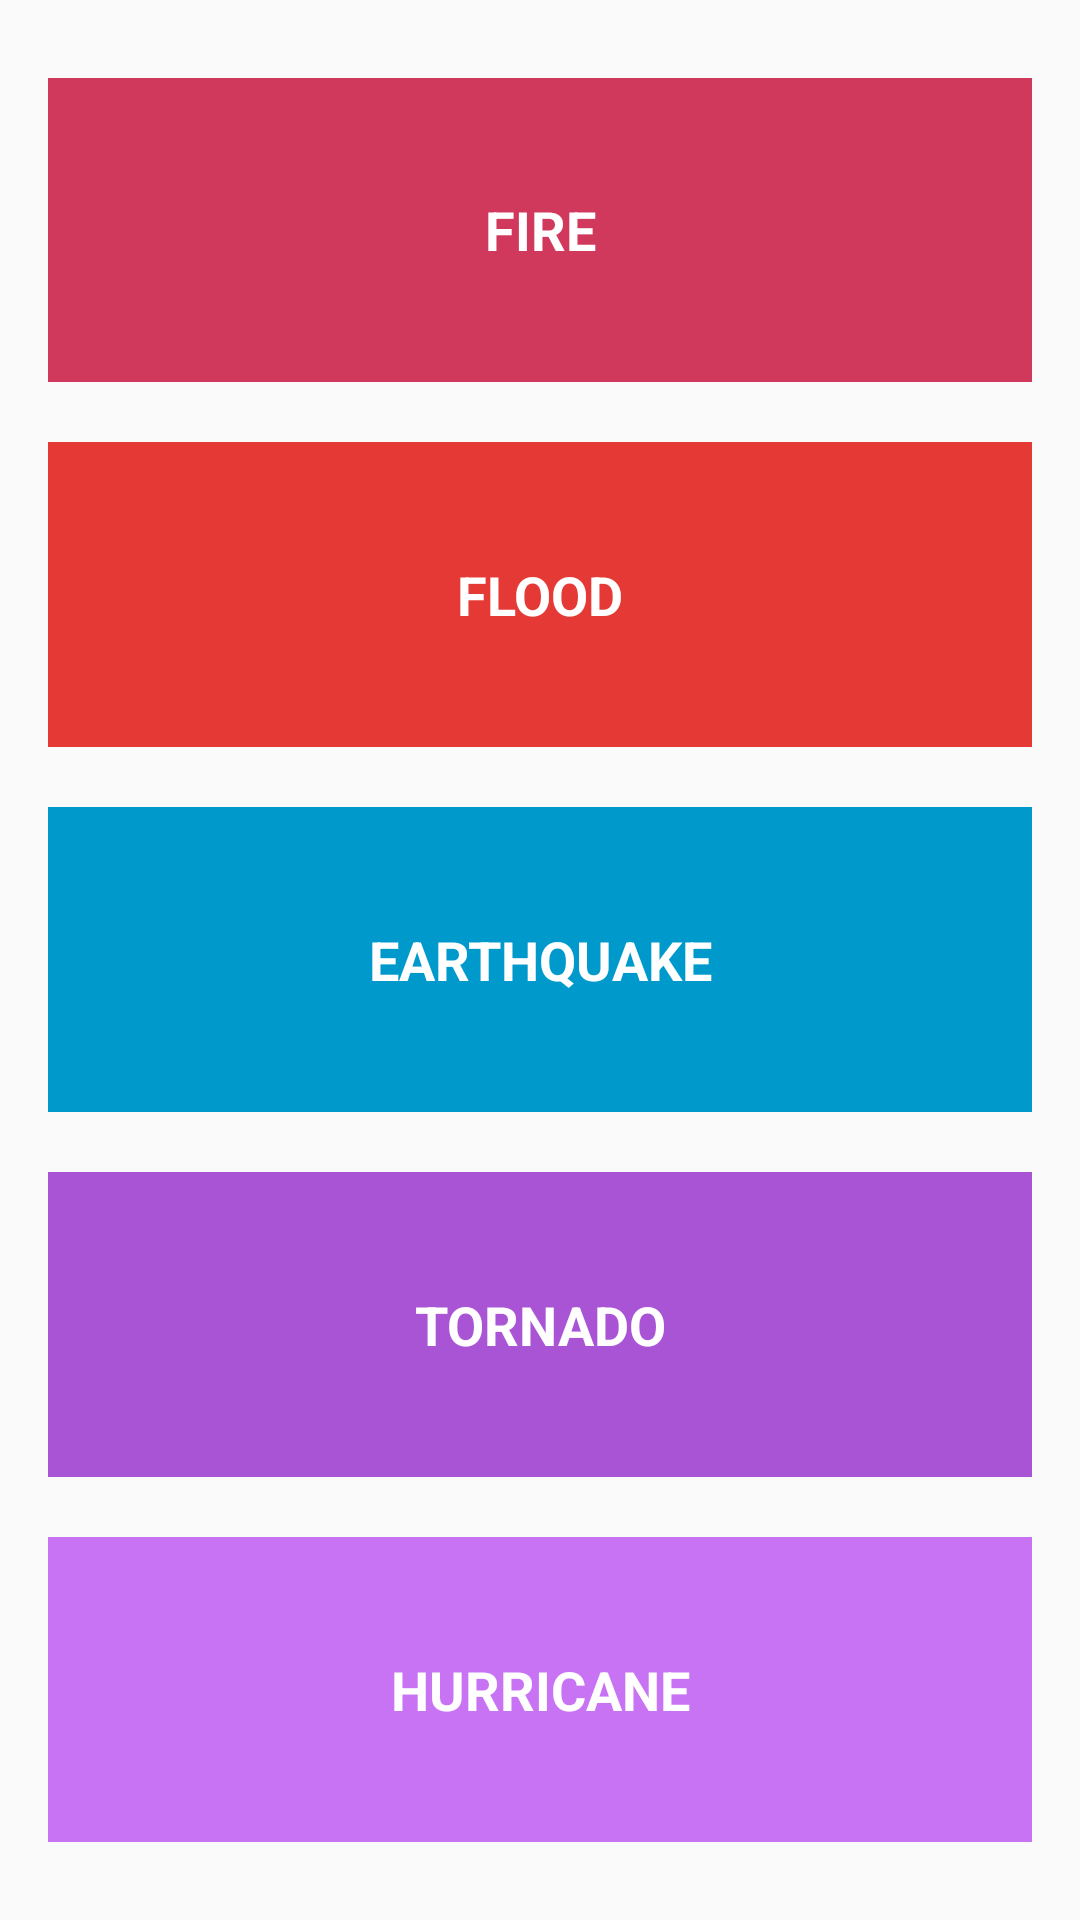

Here is an Android app screen rendered from its layout file. Give the layout XML and the strings, colors and styles it references.
<!-- AndroidManifest.xml: application theme AppTheme -->
<!-- res/layout/fragment_home.xml -->
<?xml version="1.0" encoding="utf-8"?>
<LinearLayout xmlns:android="http://schemas.android.com/apk/res/android"
    xmlns:tools="http://schemas.android.com/tools"
    android:layout_width="match_parent"
    xmlns:app="http://schemas.android.com/apk/res-auto"
    android:padding="16dp"
    android:orientation="vertical"
    android:layout_height="match_parent"
    android:layout_marginBottom="65dp"
    tools:context=".Fragment.Home">

    <TextView
        android:layout_width="match_parent"
        android:layout_height="0dp"
        android:layout_marginBottom="10dp"
        android:layout_marginTop="10dp"
        android:layout_weight="1"
        android:id="@+id/txtFire"
        android:background="@color/dot_dark_screen1"
        android:gravity="center_vertical|center_horizontal"
        android:text="FIRE"
        android:textColor="#fff"
        android:textSize="18sp"
        android:textStyle="bold" />

    <TextView
        android:layout_width="match_parent"
        android:layout_height="0dp"
        android:textColor="#fff"
        android:textStyle="bold"
        android:id="@+id/txtFlood"
        android:layout_marginBottom="10dp"
        android:layout_marginTop="10dp"
        android:background="#E53935"
        android:textSize="18sp"
        android:gravity="center_horizontal|center_vertical"
        android:text="FLOOD"
        android:layout_weight="1"/>

    <TextView
        android:layout_width="match_parent"
        android:layout_height="0dp"
        android:layout_marginBottom="10dp"
        android:textColor="#fff"
        android:textStyle="bold"
        android:id="@+id/txtEarthQuake"
        android:layout_marginTop="10dp"
        android:textSize="18sp"
        android:background="#09c"
        android:gravity="center_horizontal|center_vertical"
        android:text="EARTHQUAKE"
        android:layout_weight="1"/>

    <TextView
        android:layout_width="match_parent"
        android:layout_height="0dp"
        android:layout_marginBottom="10dp"
        android:layout_marginTop="10dp"
        android:textColor="#fff"
        android:textStyle="bold"
        android:id="@+id/txtTornado"
        android:textSize="18sp"
        android:background="#a854d4"
        android:gravity="center_horizontal|center_vertical"
        android:text="TORNADO"
        android:layout_weight="1"/>

    <TextView
        android:layout_width="match_parent"
        android:layout_height="0dp"
        android:text="HURRICANE"
        android:id="@+id/txtHurricane"
        android:textColor="#fff"
        android:textStyle="bold"
        android:background="#c873f4"
        android:layout_marginBottom="10dp"
        android:layout_marginTop="10dp"
        android:textSize="18sp"
        android:gravity="center_horizontal|center_vertical"
        android:layout_weight="1"/>


</LinearLayout>
<!-- resources referenced by this layout -->
<resources>
  <color name="dot_dark_screen1">#d1395c</color>
  <style name="AppTheme" parent="Theme.AppCompat.Light.DarkActionBar">
          
          <item name="colorPrimary">@color/colorPrimary</item>
          <item name="colorPrimaryDark">@color/colorPrimaryDark</item>
          <item name="colorAccent">@color/colorAccent</item>
      </style>
  <color name="colorPrimary">#008577</color>
  <color name="colorPrimaryDark">#00574B</color>
  <color name="colorAccent">#008577</color>
</resources>
